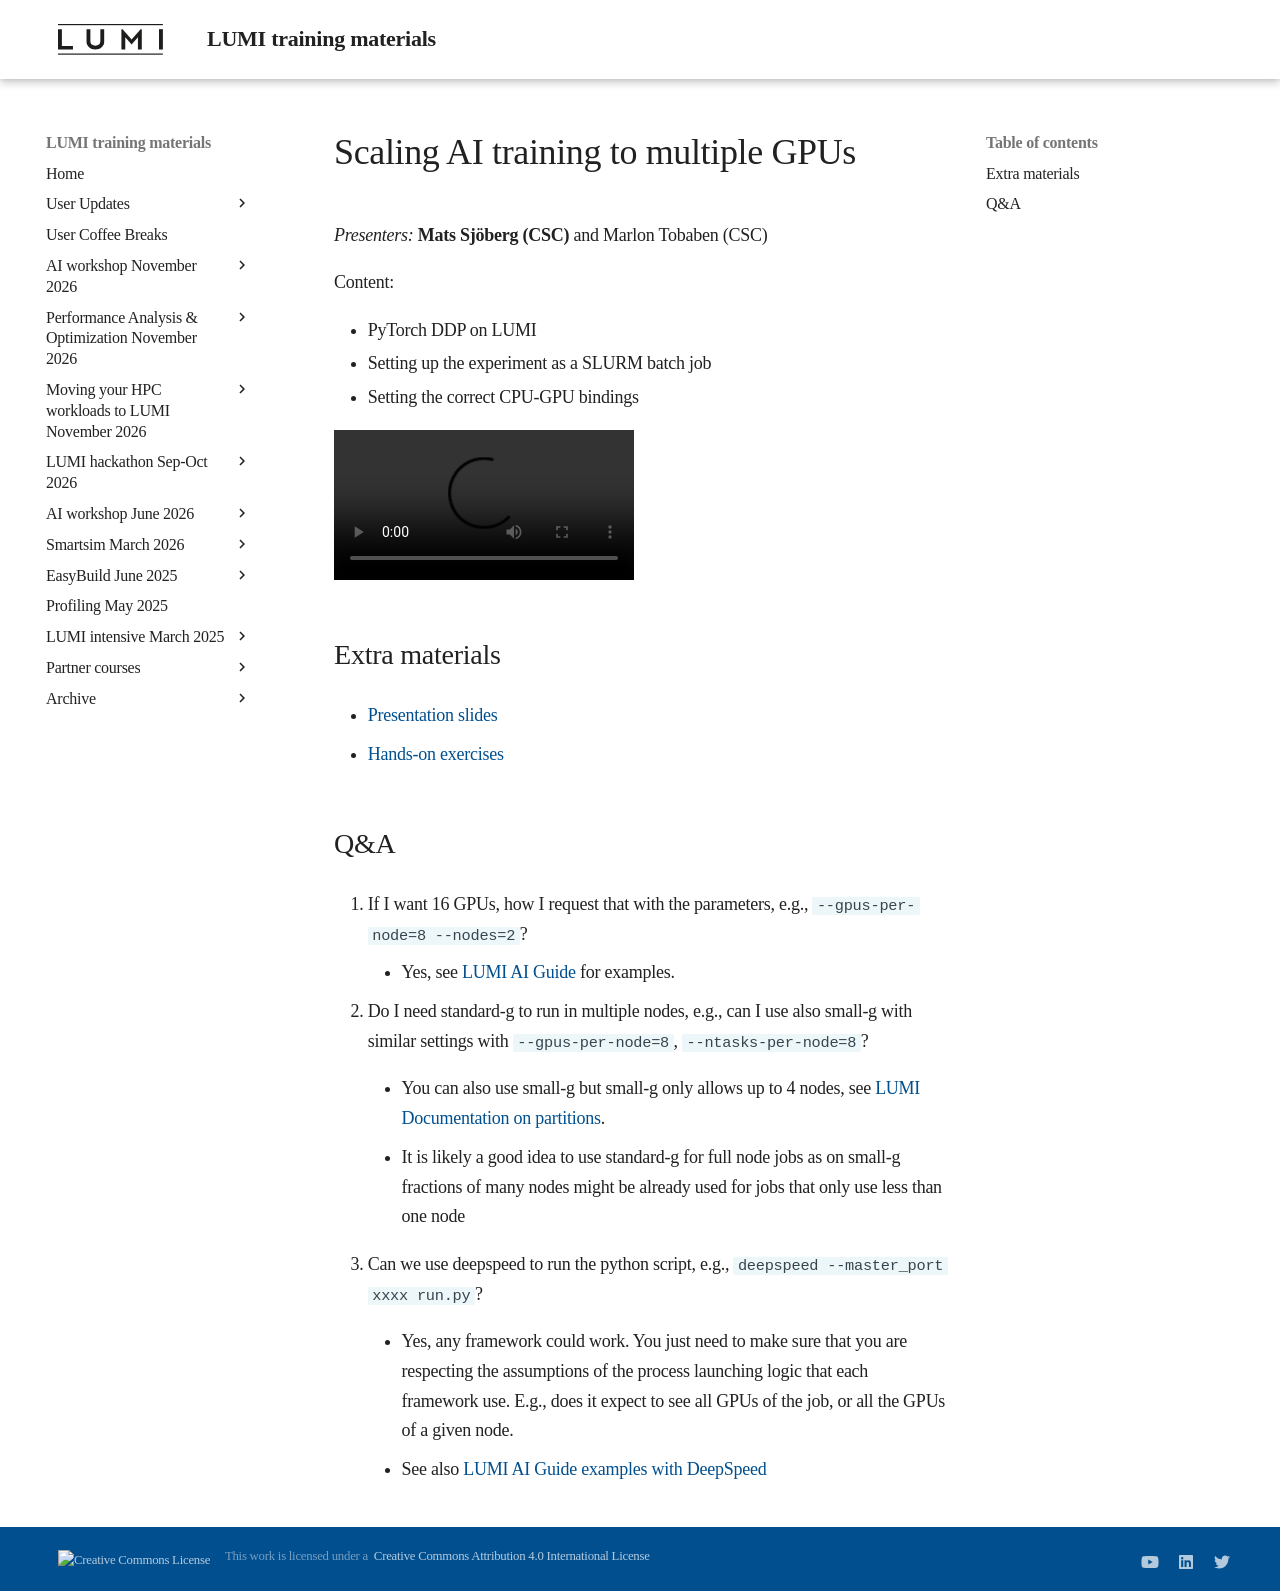

repository: Lumi-supercomputer/LUMI-training-materials · page: ai-20261125/extra_08_MultipleGPUs/index.html · generator: mkdocs

# Scaling AI training to multiple GPUs

*Presenters:* **Mats Sjöberg (CSC)** and Marlon Tobaben (CSC)

Content:

-   PyTorch DDP on LUMI
-   Setting up the experiment as a SLURM batch job
-   Setting the correct CPU-GPU bindings


A video recording will follow.

<!--
<video src="https://462000265.lumidata.eu/ai-20261125/recordings/LUMI-ai-20261125-08_MultipleGPUs.mp4" controls="controls"></video>
-->


## Extra materials

<!-- More materials will become available during and shortly after the course -->

-   [Presentation slides](https://462000265.lumidata.eu/ai-20261125/files/LUMI-ai-20261125-08-Scaling_multiple_GPUs.pdf)

-   [Hands-on exercises](E08_MultipleGPUs.md)


## Q&A

/
